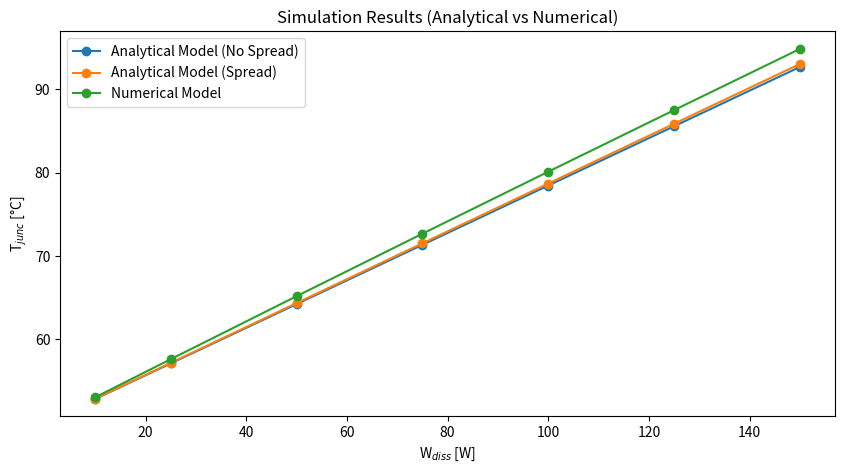

Write Python code to recreate this figure.
import numpy as np
import matplotlib.pyplot as plt

W_diss          = np.array([10,      25,     50,     75,     100,    125,    150])
python_NoSpread = np.array([52.847,  57.116, 64.233, 71.349, 78.465, 85.582, 92.698])
python_Spread   = np.array([52.870,  57.176, 64.352, 71.529, 78.705, 85.881, 93.057])
COMSOL          = np.array([53.052,  57.624, 65.183, 72.682, 80.125, 87.516, 94.863])

plt.figure(figsize=(10,5))
plt.plot(W_diss, python_NoSpread, 'o-', label=f'Analytical Model (No Spread)')
plt.plot(W_diss, python_Spread, 'o-', label=f'Analytical Model (Spread)')
plt.plot(W_diss, COMSOL, 'o-', label=f'Numerical Model')
plt.xlabel("W$_{diss}$ [W]")
plt.ylabel("T$_{junc}$ [°C]")
plt.legend()
plt.title("Simulation Results (Analytical vs Numerical)")
plt.show()
